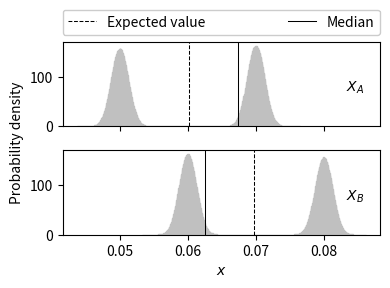

This chart was generated by the following Python code: (Note: this script raises an exception after producing the figure.)
import pandas as pd
from matplotlib import pyplot as plt
import numpy as np
from scipy import stats 
import matplotlib.style as style
import matplotlib
from tqdm import tqdm as tqdm
import math
from decimal import *

# "--- Example 1 ---"
# estimated Cd =  0.618370116120446
# "--- Example 2 ---"
# estimated Cd =  0.719603383576358
# "--- Example 3 ---"
# estimated Cd =  0.586496322178725
# "--- Example 4 ---"
# estimated Cd =  0.507432634261749

# matplotlib.rcParams['mathtext.fontset'] = 'custom'
# matplotlib.rcParams['mathtext.rm'] = 'Bitstream Vera Sans'
# matplotlib.rcParams['mathtext.it'] = 'Bitstream Vera Sans:italic'
# matplotlib.rcParams['mathtext.bf'] = 'Bitstream Vera Sans:bold'
# matplotlib.rcParams['mathtext.fontset'] = 'stix'
# matplotlib.rcParams['font.family'] = 'STIXGeneral'


target_error = 5e-5
COMPUTE_PROB = False

# https://en.wikipedia.org/wiki/Freedman%E2%80%93Diaconis_rule
def n_bins_freedman_diaconis(array_x):
    IQR = stats.iqr(array_x, interpolation = 'midpoint') 
    res = 2.0 / float(len(array_x))**(1.0 / 3.0) * IQR
    

    return int( (max(array_x) - min(array_x)) / res )



def estimate_prob_X_le_Y(X,Y):

    last_prob = -1
    new_prob = -2
    total = 0
    x_le_y = 0
    error_is_ok_times = 0
    while total == 0 or error_is_ok_times < 5:
        np.random.shuffle(X)
        np.random.shuffle(Y)
        if abs(last_prob - new_prob) > target_error:
            error_is_ok_times = 0
        else:
            error_is_ok_times+= 1
        print(x_le_y / max(1,total), end=",")
        #print("{:.2E}".format(new_prob - last_prob), end=",", flush=True)
        last_prob = new_prob

        x_le_y+=  ((np.sign(Y-X) + 1 )/ 2).sum() # X lower than Y -> Y - X is positive
        total += len(X)
        new_prob = x_le_y / total
    
    return new_prob, target_error

def get_x_and_Gx_of_cumulative_distribuition(array):
    N_POINTS = 100000
    array_sorted = np.sort(array)
    n = len(array)
    cum_prob = np.linspace(1/N_POINTS,1, num=N_POINTS)
    values = np.zeros_like(cum_prob)

    for i in range(0, N_POINTS):
        values[i] = array_sorted[round(i * n / N_POINTS)]
    return cum_prob, values


def get_indicator_integral_F_A_comp_F_B(X_A_observed, X_B_observed, nbins, comparison_operator="<"):
    
    EPSILON = 0.01
    
    x_min = min((min(X_A_observed), min(X_B_observed)))
    x_max = max((max(X_A_observed), max(X_B_observed)))



    assert len(X_A_observed) == len(X_B_observed)
    n = len(X_B_observed)


    X_A_observed = np.sort(X_A_observed)
    X_B_observed = np.sort(X_B_observed)

    last_x = None
    i = -1
    res = Decimal(0)

    cases_condition_true = 0
    bin_len = (nbins - 1) / (x_max - x_min)

    F_A_x = 0
    F_B_x = 0

    for x in tqdm(np.linspace(x_min, x_max, nbins)):
        if last_x == None:
            last_x = x
            continue
        i+= 1
        
        F_A_x = len(X_A_observed[X_A_observed <= x]) / n
        F_B_x = len(X_B_observed[X_B_observed <= x]) / n

        if comparison_operator == "<":
            if F_A_x - F_B_x < -EPSILON:
                cases_condition_true += 1
        elif comparison_operator == "=":
            if abs(F_A_x - F_B_x) < EPSILON:
                cases_condition_true += 1
        elif comparison_operator == ">":
            if F_A_x - F_B_x > EPSILON:
                cases_condition_true += 1
        else:
            print(f"ERROR: Operator {comparison_operator} is not valid.")
            raise ArithmeticError
    return cases_condition_true * bin_length




def f_divergence(X_A_observed, X_B_observed, f, nbins):

    print("WARNING: this does not work, and wolfram mathematica was used instead, to avoid wasting time fiddling with numerical errors.")
    raise ValueError
    x_min = min((min(X_A_observed), min(X_B_observed)))
    x_max = max((max(X_A_observed), max(X_B_observed)))

    getcontext().prec = 200


    assert len(X_A_observed) == len(X_B_observed)
    n = len(X_B_observed)


    X_A_observed = np.sort(X_A_observed)
    X_B_observed = np.sort(X_B_observed)

    last_x = None
    i = -1
    res = Decimal(0)
    for x in tqdm(np.linspace(x_min, x_max, nbins)):
        if last_x == None:
            last_x = x
            continue
        i+= 1

        if i == 0:
            g_A = len(X_A_observed[(X_A_observed >= last_x) & (X_A_observed <= x)]) / n
            g_B = len(X_B_observed[(X_B_observed >= last_x) & (X_B_observed <= x)]) / n
        else:
            g_A = len(X_A_observed[(X_A_observed >= last_x) & (X_A_observed <= x)]) / n
            g_B = len(X_B_observed[(X_B_observed >= last_x) & (X_B_observed <= x)]) / n

        if g_B == 0 and g_A == 0:
            res += 0
            continue

        elif g_B == 0:
            g_B = 1e-100

        elif g_A == 0:
            g_A = 1e-100

        assert g_A / g_B >= 0
        g_A = Decimal(g_A)
        g_B = Decimal(g_B)

        integrand_i = Decimal(g_B * f(g_A / g_B)) 
        res += round(integrand_i, ndigits=90) * Decimal(x - last_x)


    print(res)
    assert res > 0
    return float(res)



        
    


for example_idx in (0,1,2, 3):
    print("-------------")
    print("EXAMPLE",example_idx+1)
    print("-------------")
    fig, (ax1, ax2) = plt.subplots(2, 1, sharex=True, sharey=True)
    fig.set_size_inches(4, 3)      

    avgs = []
    medians = []
    array_list = []
    for i, ax in enumerate((ax1, ax2)):
        n = 10000000


        if example_idx == 0:
            bin_length = 0.00005
            if i == 0: #Classifier A
                df = pd.DataFrame(np.append(np.random.normal(loc = 0.05, scale = 0.00125, size = int(n*0.45)),np.random.normal(loc =0.07, scale = 0.00125, size = int(n*0.47))))
            else: #Classifier B
                df = pd.DataFrame(np.append(np.random.normal(loc = 0.06, scale = 0.00125, size = int(n*0.47)),np.random.normal(loc =0.08, scale = 0.00125, size = int(n*0.45))))

        elif example_idx == 1:
            bin_length = 0.00005
            if i == 0: #Classifier A
                df = pd.DataFrame(np.random.normal(loc = 0.211325, scale = 0.002, size = n))
            else: #Classifier B
                df = pd.DataFrame(abs(np.append(np.random.normal(loc = 0.21875, scale = 0.002, size = int(n*0.925)),np.random.normal(loc = 0.04875, scale = 0.002, size = int(n*0.075)))))
        
        elif example_idx == 2:
            bin_length = 0.0004
            if i == 0: #Classifier A
                df = pd.DataFrame(np.random.normal(loc = 0.30, scale = 0.05, size = n))
            else: #Classifier B
                df = pd.DataFrame(np.random.normal(loc = 0.32, scale = 0.05, size = n))

        elif example_idx == 3:
            bin_length = 0.0004
            if i == 0: #Classifier A
                df = pd.DataFrame(np.append(np.random.normal(loc = 0.30, scale = 0.025, size = int(n*0.95)),np.random.normal(loc =0.10, scale = 0.0025, size = int(n*0.05))))
            else: #Classifier B
                df = pd.DataFrame(np.append(np.random.normal(loc = 0.30, scale = 0.025, size = int(n*0.95)),np.random.normal(loc =0.15, scale = 0.0025, size = int(n*0.05))))



        array = np.array((df.iloc[:,0]))
        array_list.append(array)
        avgs.append(df.mean().mean())
        medians.append(np.median(array))
        print("-----")
        print("Average -> ", avgs[i])
        print("Median -> ", medians[i])
        print("The fiure would have according to freedman_diaconis", n_bins_freedman_diaconis(array), "bins.")

        n_steps_line = 10
        nbins = int((max(array)-min(array)) / bin_length)
        ax.hist(array, bins=nbins, density=True, rwidth=1.0, color='silver', edgecolor='silver')

        ax.text(0.95 if example_idx == 0 or example_idx==2 else 0.2, 0.55, f"$X_{'A' if i==0 else 'B'}$",  color='black',  transform=ax.transAxes,  verticalalignment='top', horizontalalignment='right',)



    for i, ax in enumerate((ax1, ax2)):
        y_lim = max(ax1.get_ylim(),ax2.get_ylim())
        linewidth = 0.75
        ax.plot([avgs[i]]*n_steps_line,np.linspace(0,y_lim, n_steps_line),   ls='--', fillstyle="none", lw = linewidth, label=r"Expected value", color = 'black')
        ax.plot([medians[i]]*n_steps_line,np.linspace(0,y_lim,n_steps_line),  ls='-', fillstyle="none", lw = linewidth, label=r"Median", color = 'black')
        ax.set_ylim(y_lim)
        plt.gca().set_prop_cycle(None)



    plt.xlabel("$x$")
    plt.ylabel("                                Probability density")

    handles, labels = plt.gca().get_legend_handles_labels()
    by_label = dict(zip(labels, handles))
    ax1.legend(by_label.values(), by_label.keys(),bbox_to_anchor=(0,1.08,1,0.2), loc="lower left", mode="expand", borderaxespad=0, ncol=3, framealpha=1.0, )

    plt.tight_layout()
    plt.savefig(f'figures/example_{example_idx+1}_mean_median_prob_better.pdf')
    plt.savefig(f'../paper/images/example_{example_idx+1}_mean_median_prob_better.pdf')
    plt.close()


    if COMPUTE_PROB: 
        estimation, error = estimate_prob_X_le_Y(array_list[0], array_list[1])
        print("\nP(X_A < X_B) =", estimation, " in ", (estimation-error, estimation+error))
        print("P_C(X_A,X_B) =", estimation*2 -1)
        print("indicator F_X_A > F_X_B =", get_indicator_integral_F_A_comp_F_B(array_list[0],array_list[1],nbins, ">"))
        print("indicator F_X_A < F_X_B =", get_indicator_integral_F_A_comp_F_B(array_list[0],array_list[1],nbins, "<"))
        # print("KL-div: ", f_divergence(array_list[0], array_list[1], lambda x: Decimal(x) * (x.ln()), nbins=nbins))
        # print("JS-div: ", f_divergence(array_list[0], array_list[1], lambda x: Decimal(x) * (Decimal(2)*Decimal(x) / Decimal(x + 1)).ln() + (Decimal(2) / Decimal(x + Decimal(1))).ln(), nbins=nbins))
        # print("TotalVariation-div: ", f_divergence(array_list[0], array_list[1], lambda x: Decimal(0.5) * abs(x-Decimal(1)), nbins=nbins))
        # print("Helligner-dist: ", math.sqrt(f_divergence(array_list[0], array_list[1], lambda x: Decimal(x) - Decimal(2)*(x.sqrt()) + Decimal(1), nbins=nbins))) # x - 2*math.sqrt(x) + 1 = (1 + sqrt x)^2

    for i, array in enumerate(array_list):
        cum_prob, error_rate_upper_bound = get_x_and_Gx_of_cumulative_distribuition(array)

        # Make sure that both X_A and X_B have the same domain, and therefore, lengthen their domain to enforce this
        cum_prob = np.concatenate((np.array([0]), cum_prob, np.array([1])), axis=0)
        error_rate_upper_bound = np.concatenate((
            np.array([min(min(array_list[0]),min(array_list[1]))]),
            error_rate_upper_bound,
            np.array([max(max(array_list[0]),max(array_list[1]))])
        ), axis=0)

        plt.plot(error_rate_upper_bound, cum_prob, label=f"$G_{'A' if i==0 else 'B'}(x)$", alpha = 0.35, marker="x" if i==0 else "o", markevery=0.15, fillstyle="none", markersize = 5, )

    # get optimal cumulative distribution
    cum_prob, error_rate_upper_bound = get_x_and_Gx_of_cumulative_distribuition(array_list[0])[0], np.minimum(get_x_and_Gx_of_cumulative_distribuition(array_list[0])[1], get_x_and_Gx_of_cumulative_distribuition(array_list[1])[1])

    # Also need to lengthen the domain of the optimal cumulative distribution
    cum_prob = np.concatenate((np.array([0]), cum_prob, np.array([1])), axis=0)
    error_rate_upper_bound = np.concatenate((
        np.array([min(min(array_list[0]),min(array_list[1]))]),
        error_rate_upper_bound,
        np.array([max(max(array_list[0]),max(array_list[1]))])
    ), axis=0)


    # # Get the pareto front
    # plt.plot(error_rate_upper_bound, cum_prob, color='black', ls=":", linewidth =0.75, label=r"$\max(G_A(x),G_B(x))$")
    left_xlim, right_xlim = plt.xlim()  # return the current xlim
    linewidth = 0.75
    plt.plot([left_xlim, right_xlim],[0.5,0.5], lw = linewidth, label=r"Median", ls="-")
    plt.plot([left_xlim, right_xlim],[0.05,0.05], lw = linewidth, label=r"Best 5%", ls="--")
    plt.plot([left_xlim, right_xlim],[0.95,0.95], lw = linewidth, label=r"Worst 5%", ls="-.")

    plt.xlim((left_xlim, right_xlim))   # set the xlim to left, right

    plt.xlabel(r"$x$")
    plt.ylabel("cumulative probablity")
    #plt.gca().invert_yaxis()
    fig = matplotlib.pyplot.gcf()
    if example_idx==0:
        plt.legend(bbox_to_anchor=(0,1.08,1,0.2), loc="lower left", mode="expand", borderaxespad=0, ncol=3)
        fig.set_size_inches(4, 2.5)
    else:
        fig.set_size_inches(4, 1.9)      
    plt.tight_layout()
    plt.savefig(f'figures/example_{example_idx+1}_pareto.pdf')
    plt.savefig(f'../paper/images/example_{example_idx+1}_pareto.pdf')

    plt.close()
